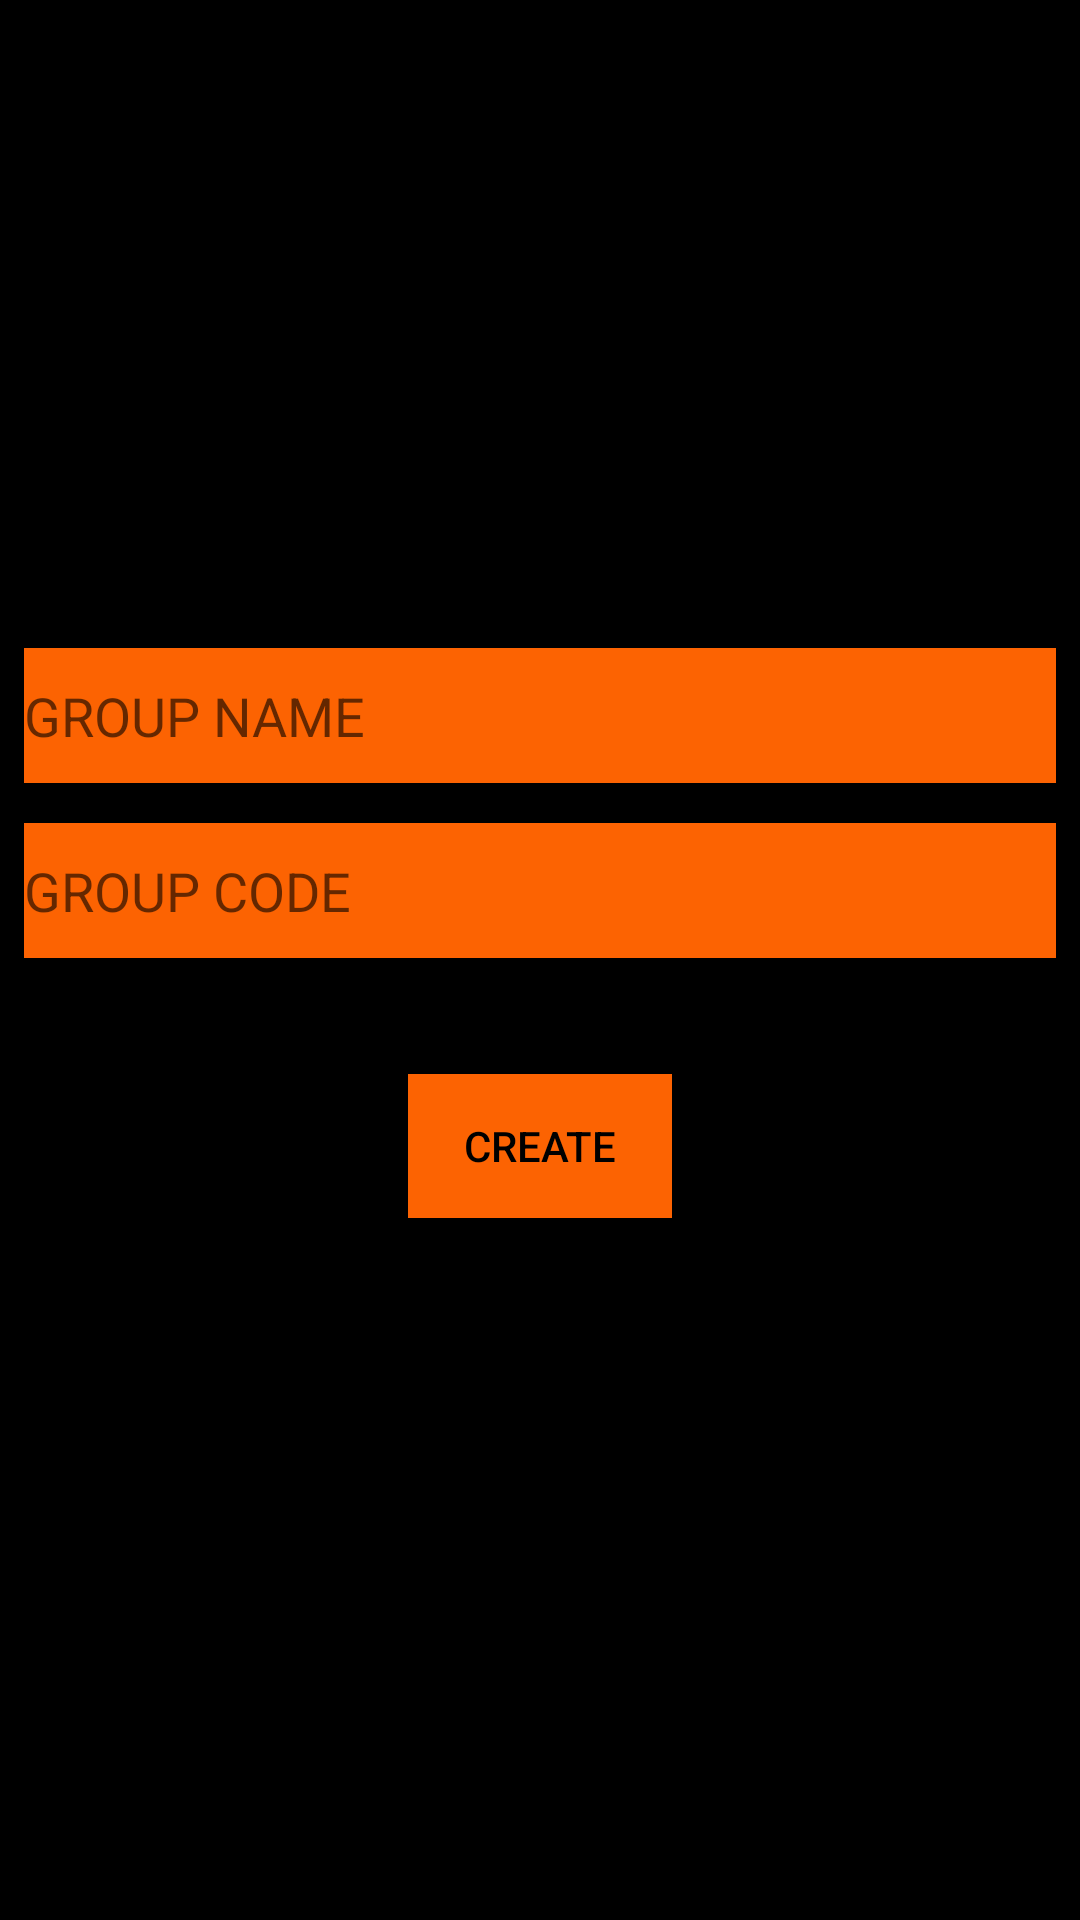

Android layout source for this screen:
<!-- AndroidManifest.xml: application theme AppTheme.NoActionBar -->
<!-- res/layout/activity_create_group.xml -->
<?xml version="1.0" encoding="utf-8"?>
<androidx.constraintlayout.widget.ConstraintLayout xmlns:android="http://schemas.android.com/apk/res/android"
    xmlns:app="http://schemas.android.com/apk/res-auto"
    xmlns:tools="http://schemas.android.com/tools"
    android:layout_width="match_parent"
    android:layout_height="match_parent"
    android:background="@color/Black"
    tools:context=".CreateGroupActivity">

    <EditText
        android:id="@+id/GroupNameEditText"
        android:layout_width="0dp"
        android:layout_height="45dp"
        android:layout_marginStart="8dp"
        android:layout_marginTop="216dp"
        android:layout_marginEnd="8dp"
        android:ems="10"
        android:hint="GROUP NAME"
        android:background="@color/Orange"
        android:textColor="@color/Black"
        app:layout_constraintEnd_toEndOf="parent"
        app:layout_constraintHorizontal_bias="0.0"
        app:layout_constraintStart_toStartOf="parent"
        app:layout_constraintTop_toTopOf="parent" />

    <EditText
        android:id="@+id/GroupCodeEditText"
        android:layout_width="0dp"
        android:layout_height="45dp"
        android:layout_marginStart="8dp"
        android:layout_marginEnd="8dp"
        android:layout_marginBottom="8dp"
        android:ems="10"
        android:hint="GROUP CODE"
        android:background="@color/Orange"
        android:textColor="@color/Black"
        app:layout_constraintBottom_toTopOf="@+id/JoinGroupButton"
        app:layout_constraintEnd_toEndOf="parent"
        app:layout_constraintHorizontal_bias="0.0"
        app:layout_constraintStart_toStartOf="parent"
        app:layout_constraintTop_toBottomOf="@+id/GroupNameEditText"
        app:layout_constraintVertical_bias="0.301" />

    <Button
        android:id="@+id/JoinGroupButton"
        android:layout_width="wrap_content"
        android:layout_height="wrap_content"
        android:layout_marginBottom="234dp"
        android:text="create"
        android:onClick="CreateGroupFunc"
        android:background="@color/Orange"
        android:textColor="@color/Black"
        app:layout_constraintBottom_toBottomOf="parent"
        app:layout_constraintEnd_toEndOf="parent"
        app:layout_constraintStart_toStartOf="parent" />

</androidx.constraintlayout.widget.ConstraintLayout>
<!-- resources referenced by this layout -->
<resources>
  <color name="Black">#000000</color>
  <color name="Orange">#FC6302</color>
  <style name="AppTheme.NoActionBar">
          <item name="windowActionBar">false</item>
          <item name="windowNoTitle">true</item>
          <item name="android:startColor">@android:color/transparent</item>
      </style>
</resources>
